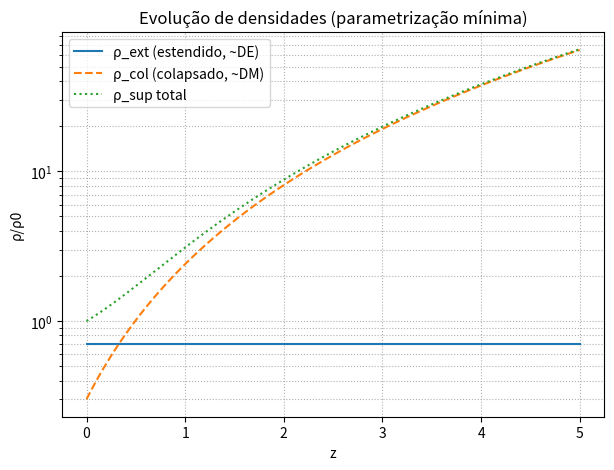

Write Python code to recreate this figure.
import numpy as np
import matplotlib.pyplot as plt

z = np.linspace(0, 5, 400)
a = 1.0 / (1.0 + z)
rho0 = 1.0
f_ext = 0.7
n_ext = 0.0
n_col = 3.0

rho_ext = rho0 * f_ext * a**(-n_ext)
rho_col = rho0 * (1.0 - f_ext) * a**(-n_col)
rho_tot = rho_ext + rho_col

plt.figure(figsize=(7,5))
plt.plot(z, rho_ext/ rho0, label="ρ_ext (estendido, ~DE)")
plt.plot(z, rho_col/ rho0, label="ρ_col (colapsado, ~DM)", linestyle="--")
plt.plot(z, rho_tot/ rho0, label="ρ_sup total", linestyle=":")
plt.yscale("log"); plt.xlabel("z"); plt.ylabel("ρ/ρ0")
plt.title("Evolução de densidades (parametrização mínima)")
plt.legend(); plt.grid(True, which="both", ls=":"); plt.show()